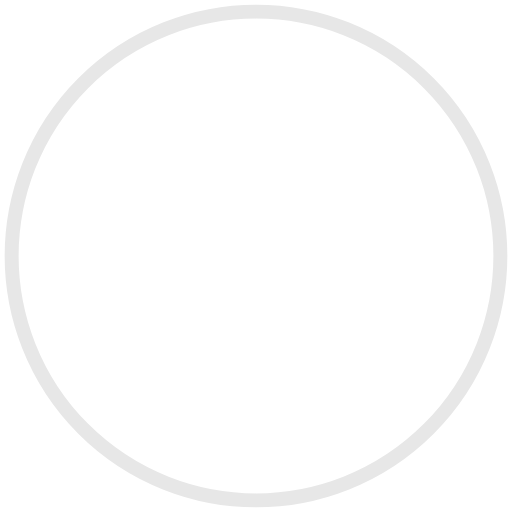
t = 0.00 s
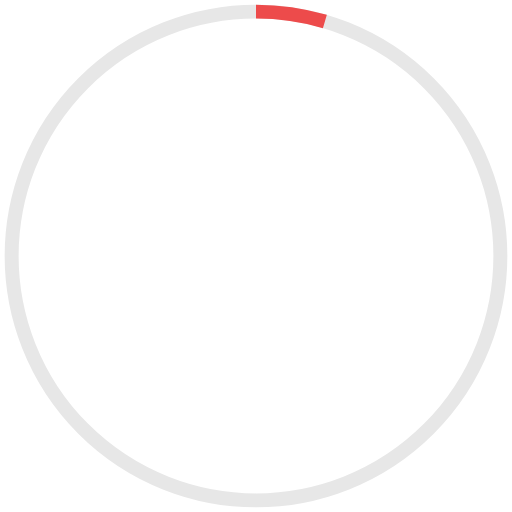
t = 0.75 s
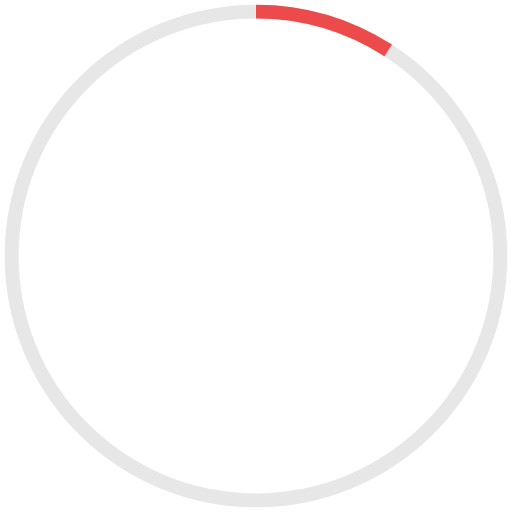
t = 1.50 s
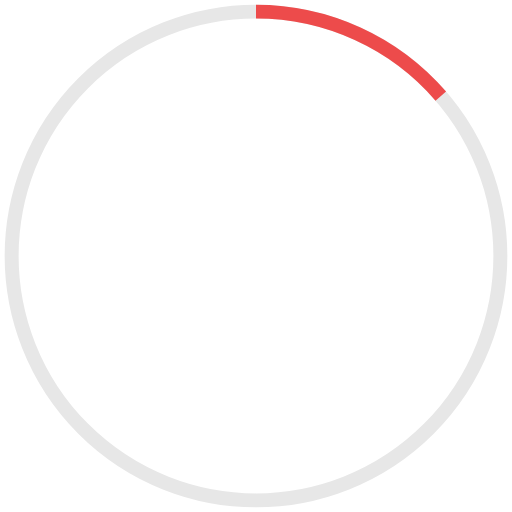
t = 2.25 s
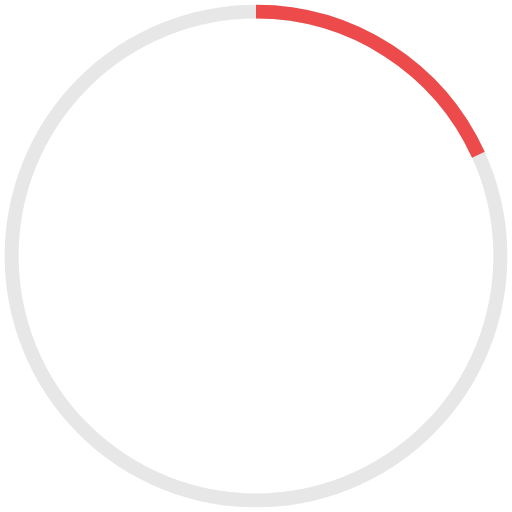
t = 3.00 s

The animated SVG that drew these frames (rendered in a browser with its animation timeline set to each time). Animation: 1 CSS @keyframes rule; one cycle of 3.00 s.

<svg id="elR3L7CkqVB1" xmlns="http://www.w3.org/2000/svg" xmlns:xlink="http://www.w3.org/1999/xlink" viewBox="0 0 220 220" shape-rendering="geometricPrecision" text-rendering="geometricPrecision"><style><![CDATA[#elR3L7CkqVB3 {animation: elR3L7CkqVB3_s_do 3000ms linear 1 normal forwards}@keyframes elR3L7CkqVB3_s_do { 0% {stroke-dashoffset: 660} 100% {stroke-dashoffset: 540}}]]></style><ellipse rx="105" ry="105" transform="translate(110 110)" fill="none" stroke="#e7e7e7" stroke-width="6"/><ellipse id="elR3L7CkqVB3" rx="105" ry="105" transform="matrix(0-1 1 0 110 110)" fill="none" stroke="#ed4b4b" stroke-width="6" stroke-dashoffset="660" stroke-dasharray="660"/></svg>
